Run: headless pygame with SDL's dummy video driver; simulated clock (each Clock.tick advances the game by its frame time, no real sleeping); random seed 0; keys injected as events and as key.get_pressed() state; mouse plan: one left click at the window centre at the start of phase 2, then a move to the lower-right quarter at the start of phase 3.
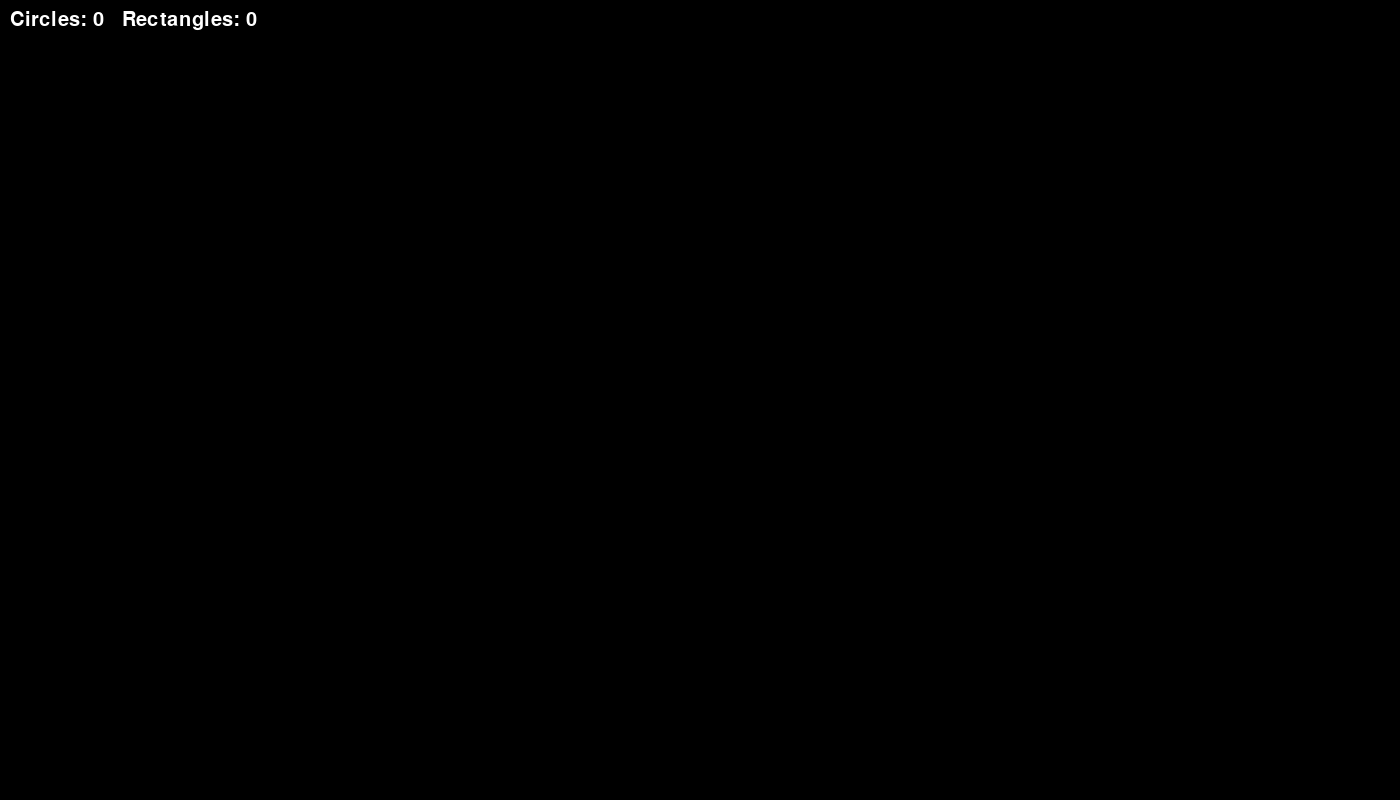
Frame 1 of 4 · flips 1–60 · no input
Frame 2 of 4 · flips 61–180 · clicked the window centre · tapped SPACE, RETURN · held RIGHT (→), D · screen unchanged from frame 1, image omitted
Frame 3 of 4 · flips 181–300 · moved the mouse to the lower-right quarter · held DOWN (↓), S · screen unchanged from frame 2, image omitted
Frame 4 of 4 · flips 301–420 · held LEFT (←), A, UP (↑), W · screen unchanged from frame 3, image omitted

The pygame program that drew these frames:

# q spawns rectangles that act as floor and drop to 700 and e is to spawn circles that can bounce off the rectangles and space to clear screen
# first time using pygame wanted to try something that intrests me and physics engines always look cool
# w creates explosion
import pygame
import random


#game start
pygame.init()
window = pygame.display.set_mode((1400,800))
pygame.display.set_caption('Physics Engine')
#class and functions
class Circle():
    def __init__(self, x, y):
        self.color = colors[random.randint(0, len(colors)-1)]
        self.radius = random.randint(10,50)
        self.fill = 0
        self.x = x
        self.y = y
        self.vy = 0.3
        self.circumference = 2*3.14*self.radius
        self.vx = 0
    def gravity(self,object):
            object.y += object.vy
            object.vy += gravity
            object.x += object.vx
            if object.vx > 0:
                object.vx -= 0.4
    def explosion(self, mlocate, force):
        bx, by = self.x, self.y
        ex, ey = mlocate

        dx = bx - ex
        dy = by - ey

        length = (dx*dx + dy*dy) ** 0.5
        if length != 0:
            dx /= length
            dy /= length
    
        self.vx += dx * force
        self.vy += dy * force
    def blackhole (self, mouselocate, strength=5):
        mx, my = mouselocate
    
        dx = mx - self.x
        dy = my - self.y
    

        distance = (dx*dx + dy*dy) ** 0.5
    
        if distance > 0:
            dx /= distance
            dy /= distance
        
            pull_force = strength / (distance * 0.1)
        
            self.vx += dx * pull_force
            self.vy += dy * pull_force
        return distance < 30  






class Rectangle():
    def __init__(self, x, y):
        self.color = (255, 0, 0)
        self.width = 100
        self.height = 50
        self.fill = 0
        self.x = x
        self.y = y
        self.vy = 0.3
        self.xy = (x, y)
    def gravity(self,object):
        if object.y < 700:
            object.y += object.vy
            object.vy += gravity
        elif object.y == 700:
            object.y =  700
        elif object.y > 700:
            object.y = 700


def circle_rect_collision(circle, rect):
    closest_x = max(rect.x, min(circle.x, rect.x + rect.width))
    closest_y = max(rect.y, min(circle.y, rect.y + rect.height))

    dx = circle.x - closest_x
    dy = circle.y - closest_y

    return (dx*dx + dy*dy) < (circle.radius * circle.radius)









#object
circles = [] 
rectangles = [] 
gravity = 0.3
font = pygame.font.SysFont(None, 30)
colors = [(255, 0, 0), (0, 255, 0), (0, 0, 255), (255, 255, 255), (255, 255, 0), (255, 128, 0), (255, 0, 255)]





#game loop
running = True
while running:
    #60 fps
    pygame.time.delay(16)

    #keypresses
    keys = pygame.key.get_pressed()
    if keys[pygame.K_e]:
        x_spawn, y_spawn = pygame.mouse.get_pos()
        circles.append(Circle(x_spawn, y_spawn))
    
    if keys[pygame.K_q]:
        x_spawn, y_spawn = pygame.mouse.get_pos()
        rectangles.append(Rectangle(x_spawn, y_spawn))
    #to spawn circle E to spawn rectangle q

    if keys[pygame.K_SPACE]:
        circles.clear()
        rectangles.clear()
    
    if keys[pygame.K_w]:
        mouselocation = pygame.mouse.get_pos()
        for c in circles:
            c.explosion(mouselocation, 10)
    if keys[pygame.K_s]:  
        mouselocation = pygame.mouse.get_pos()
        circles_to_remove = []
        for c in circles:
            if c.blackhole(mouselocation, strength=20):
                circles_to_remove.append(c)



    window.fill((0,0,0))
    for c in circles:
        pygame.draw.circle(window, c.color, (c.x, c.y), c.radius, c.fill)
        c.gravity(c)
        if c.y >= 800:
            c.y = 0
        if c.x <= 100 or c.x >= 1300:
            c.vx = -c.vx

        for r in rectangles:
            if circle_rect_collision(c, r):
                c.vy = -c.vy * 0.7
                c.y = r.y - c.radius


    for r in rectangles:
        pygame.draw.rect(window, r.color, (r.x, r.y, r.width, r.height))
        r.gravity(r)


   
    font = pygame.font.SysFont(None, 30)
    num_of_circ = len(circles)
    num_of_rect = len(rectangles)
    text = f"Circles: {num_of_circ}   Rectangles: {num_of_rect}"
    text_surface = font.render(text, True, (255, 255, 255))
    text_rect = text_surface.get_rect(topleft=(10, 10))
    window.blit(text_surface, text_rect)

    #quit game
    for event in pygame.event.get():
        if event.type == pygame.QUIT:
            running = False
    #update display
    pygame.display.flip()

pygame.quit()
